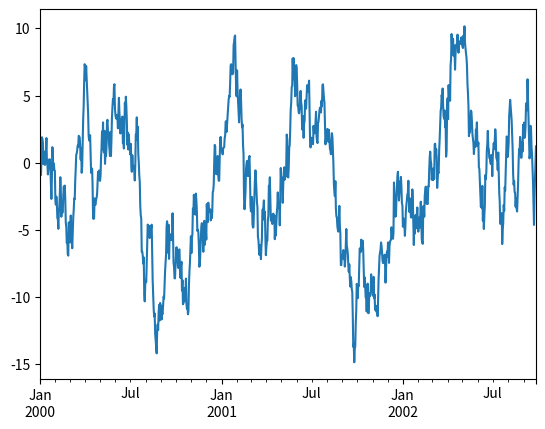

This chart was generated by the following Python code:
#implementation of numpy, Pandas, matplotlib and Scikit

import numpy as np
import pandas as pd
from matplotlib import pyplot as pt


ts = pd.Series(np.random.randn(1000), index=pd.date_range("1/1/2000", periods=1000))


ts = ts.cumsum()

ts.plot()

pt.show()
